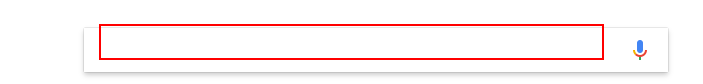
Task: Blank Project
Workflow: Main

Step 1: type [searchWord] into the text box 'lst-ib'

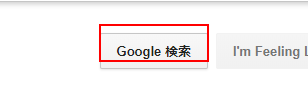
Step 2: click on the text box 'btnK'

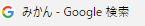
Step 3: find the element '次へ'

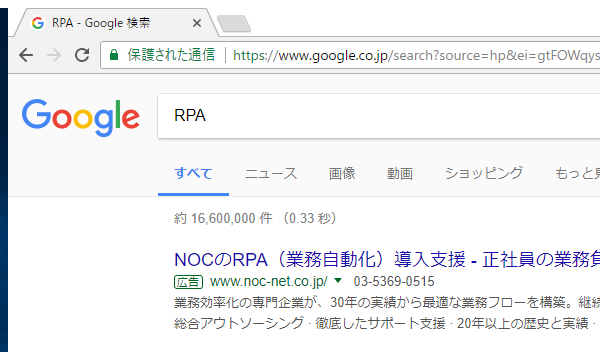
Step 4: Attach Browser '*' (chrome.exe)

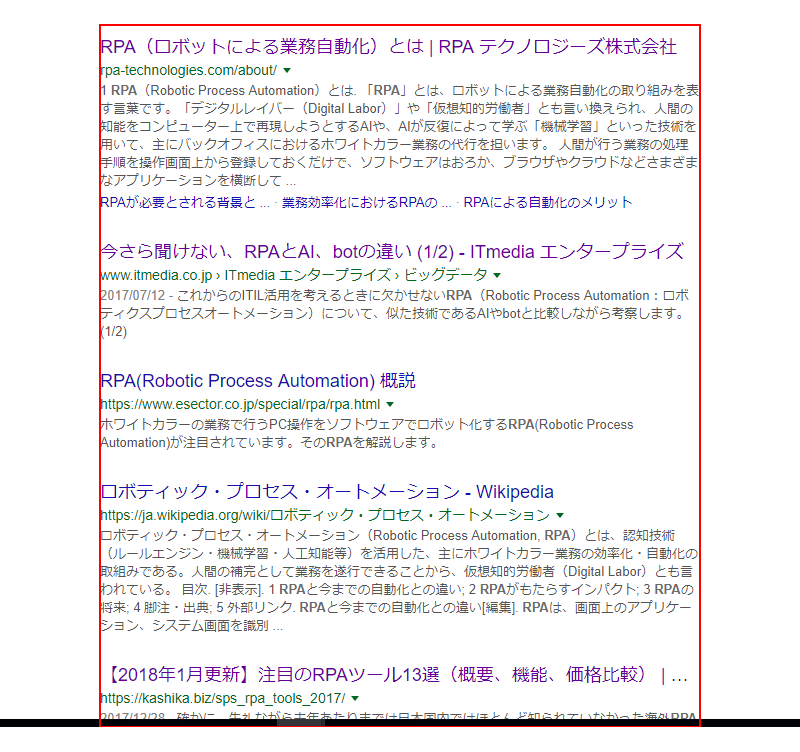
Step 5: get-text from the element 'rso'

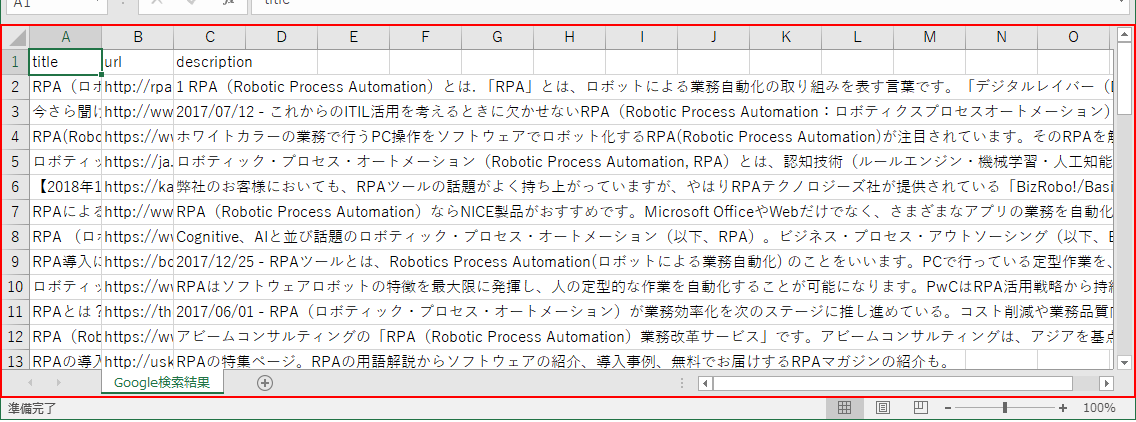
Step 6: type a value into the element in window 'Google検索結果.csv - Excel' (excel.exe)

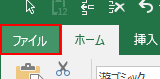
Step 7: click on the push button 'ファイル タブ' in window 'Google検索結果.csv - Excel' (excel.exe)

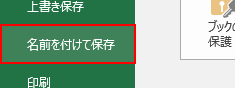
Step 8: click on the page tab '名前を付けて保存' in window 'Google検索結果.csv - Excel' (excel.exe)

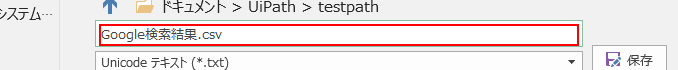
Step 9: type "Google検索結果.xlsx" into the editable text 'ここにファイル名を入力してください' in window 'Google検索結果.csv - Excel' (excel.exe)

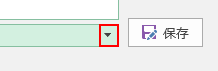
Step 10: click on the push button '開く' in window 'Google検索結果.csv - Excel' (excel.exe)

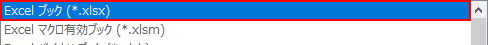
Step 11: click on the list item 'Excel ブック (*.xlsx)' (excel.exe)

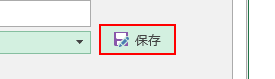
Step 12: click on the push button '保存' in window 'Google検索結果.csv - Excel' (excel.exe)

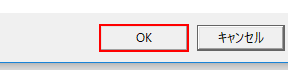
Step 13: click in window '名前を付けて保存' (excel.exe)

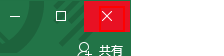
Step 14: click on the push button '閉じる' in window 'Google検索結果.xlsx - Excel' (excel.exe)